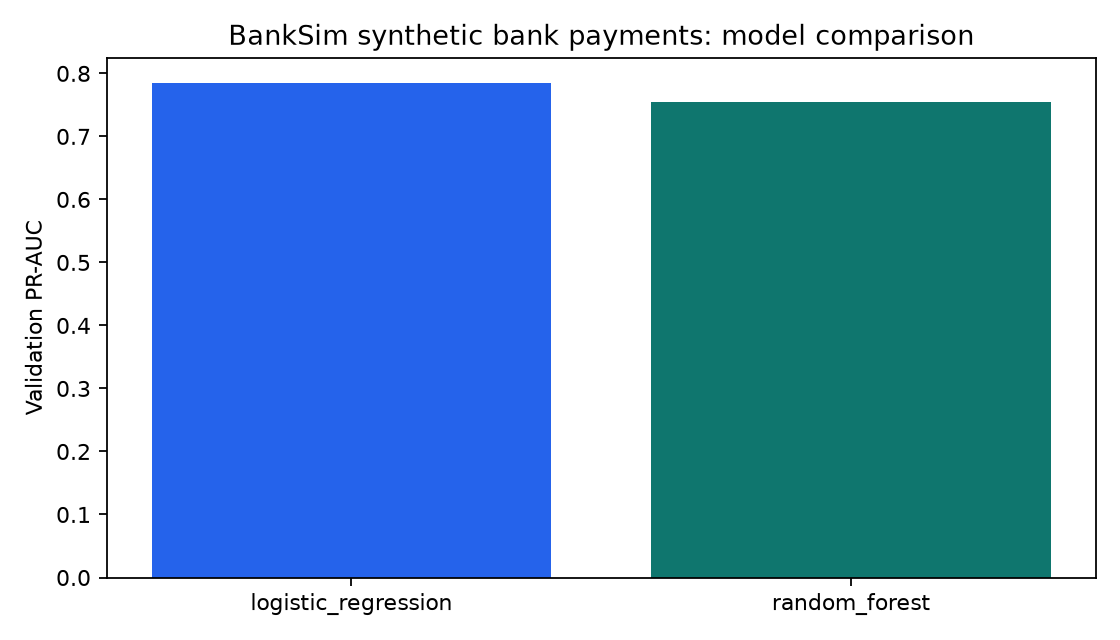

Values plotted in this chart, from the file beside it:
model, threshold, accuracy, precision, recall, f1, roc_auc, pr_auc, false_positive_rate, true_negative, false_positive, false_negative, true_positive
logistic_regression, 0.9838, 0.9949, 0.88, 0.6297, 0.7341, 0.9929, 0.785, 0.0009709, 49393, 48, 207, 352
random_forest, 0.816, 0.9942, 0.7748, 0.6834, 0.7262, 0.9925, 0.7538, 0.002245, 49330, 111, 177, 382
